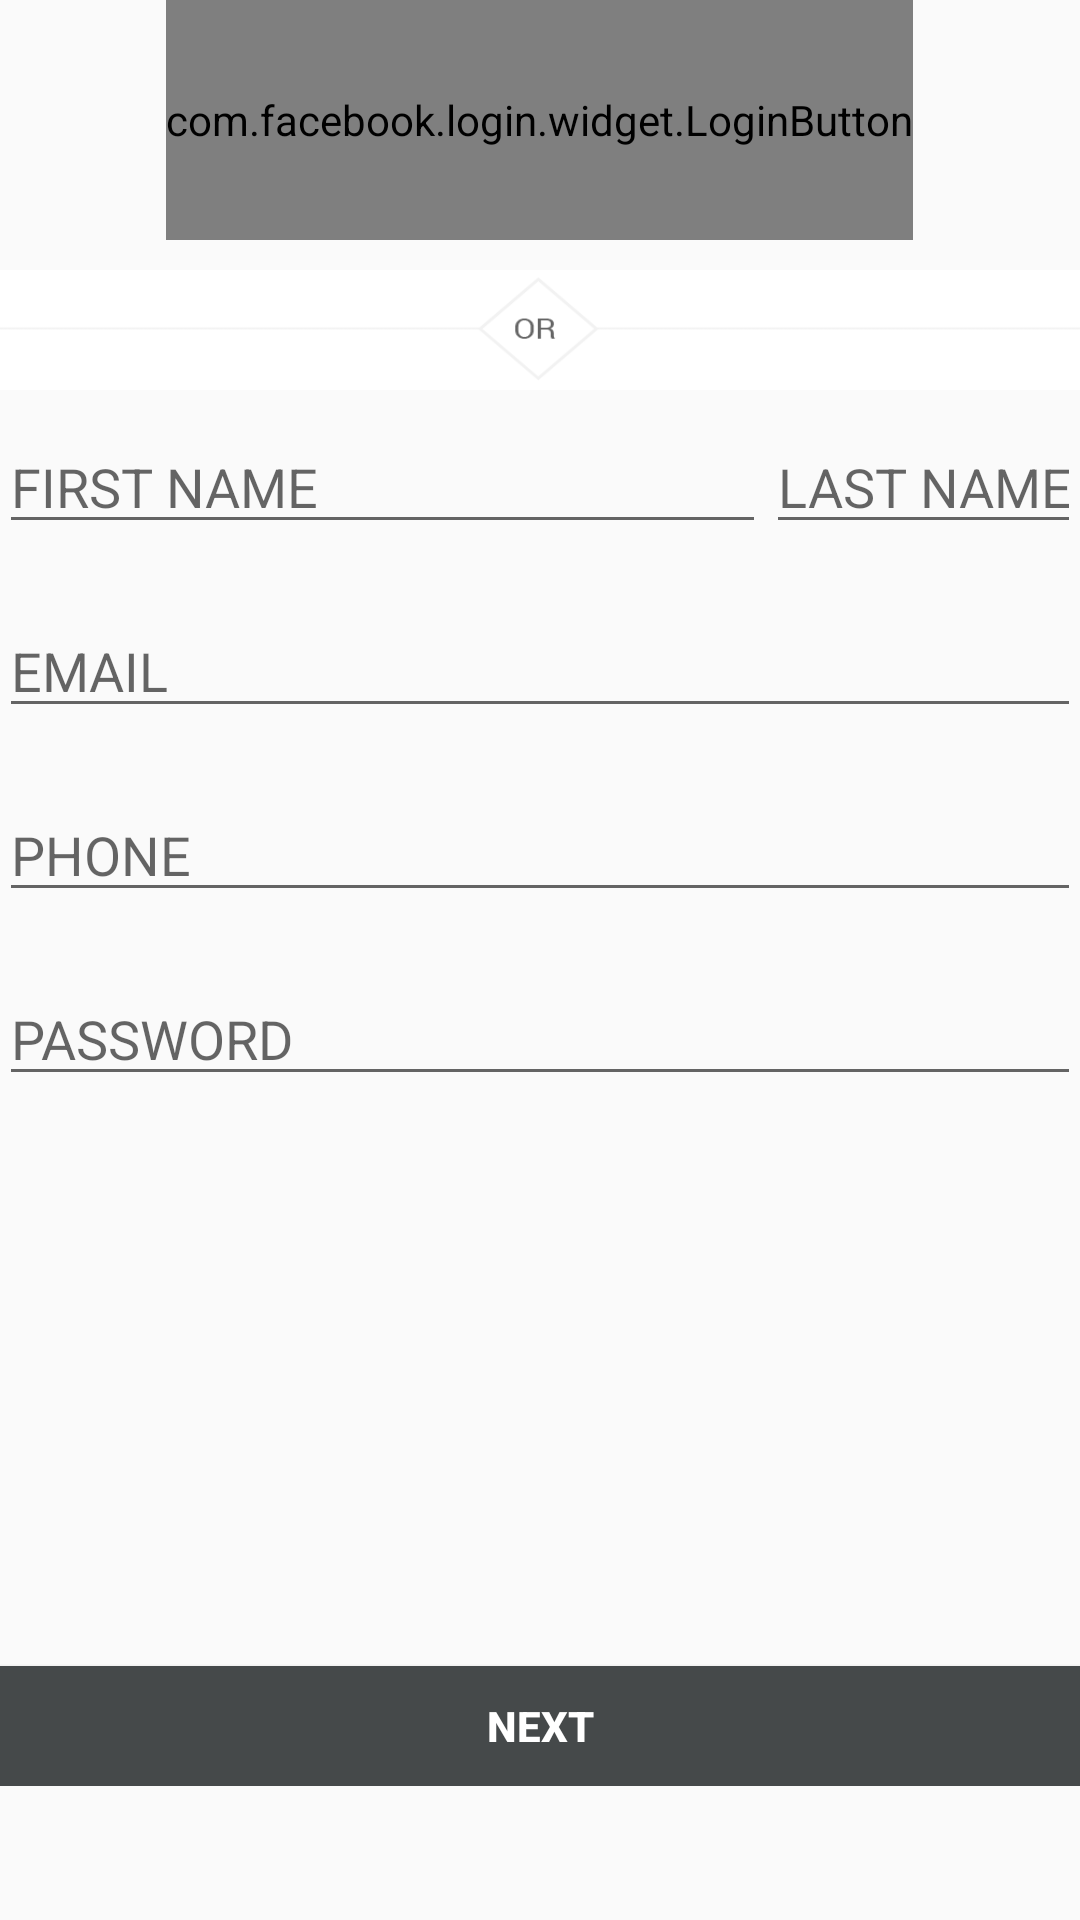

Produce the Android XML layout that renders to this screen, including the resource entries it uses.
<!-- AndroidManifest.xml: activity theme AppTheme -->
<!-- res/layout/activity_register.xml -->
<?xml version="1.0" encoding="utf-8"?>
<RelativeLayout xmlns:android="http://schemas.android.com/apk/res/android"
    xmlns:app="http://schemas.android.com/apk/res-auto"
    xmlns:tools="http://schemas.android.com/tools"
    android:id="@+id/activity_register"
    android:layout_width="match_parent"
    android:layout_height="match_parent"
    android:paddingBottom="@dimen/activity_vertical_margin"
    android:paddingLeft="@dimen/activity_horizontal_margin"
    android:paddingRight="@dimen/activity_horizontal_margin"
    android:paddingTop="@dimen/activity_vertical_margin"
    tools:context="com.fantasik.tscuser.tscuser.RegisterActivity">

    <TableLayout
        android:layout_width="match_parent"
        android:layout_height="match_parent"
        android:layout_alignParentTop="false"
        android:id="@+id/hs"
        android:layout_alignParentStart="false"
        android:weightSum="100">

        <TableRow
            android:layout_width="match_parent"
            android:layout_height="0dp"
            android:gravity="center_vertical">

  

            <RelativeLayout
                android:layout_width="match_parent"
                android:layout_height="match_parent"
                android:gravity="center">

                <com.facebook.login.widget.LoginButton
                    android:id="@+id/fregister"
                    android:layout_width="wrap_content"
                    android:layout_height="80dp"

                    />
            </RelativeLayout>

        </TableRow>

        <TableRow
            android:layout_width="match_parent"
            android:layout_height="match_parent">

            <ImageButton
                android:layout_width="wrap_content"
                app:srcCompat="@drawable/or"
                android:id="@+id/imageButton3"
                android:background="@android:color/background_light"
                android:scaleType="fitXY"
                android:layout_height="40dp"
                android:layout_marginTop="10dp" />
        </TableRow>

        <TableRow
            android:layout_width="match_parent"
            android:layout_height="match_parent">

            <EditText
                android:id="@+id/tFname"
                android:layout_width="wrap_content"
                android:layout_height="wrap_content"
                android:layout_marginBottom="10dp"
                android:layout_marginTop="10dp"
                android:layout_weight=".5"
                android:ems="10"
                android:hint="FIRST NAME"
                android:inputType="textPersonName"
                android:maxLength="20"
                android:singleLine="true" />

            <EditText
                android:id="@+id/tLname"
                android:layout_width="wrap_content"
                android:layout_height="wrap_content"
                android:layout_marginTop="10dp"
                android:layout_weight=".5"
                android:ems="10"
                android:hint="LAST NAME"
                android:inputType="textPersonName"
                android:maxLength="20"
                android:singleLine="true" />
        </TableRow>

        <TableRow
            android:layout_width="match_parent"
            android:layout_height="match_parent">

            <EditText
                android:id="@+id/tEmail"
                android:layout_width="wrap_content"
                android:layout_height="wrap_content"
                android:layout_marginBottom="10dp"
                android:layout_marginTop="10dp"
                android:ems="10"
                android:hint="EMAIL"
                android:inputType="textEmailAddress"
                android:maxLength="60"
                android:singleLine="true" />

        </TableRow>

        <TableRow
            android:layout_width="match_parent"
            android:layout_height="match_parent">


            <EditText
                android:id="@+id/tphone"
                android:layout_width="wrap_content"
                android:layout_height="wrap_content"
                android:layout_marginBottom="10dp"
                android:layout_marginTop="10dp"
                android:ems="10"
                android:hint="PHONE"
                android:inputType="phone"
                android:maxLength="15"
                android:singleLine="true" />
        </TableRow>

        <TableRow
            android:layout_width="match_parent"
            android:layout_height="match_parent">


            <EditText
                android:id="@+id/tPass"
                android:layout_width="wrap_content"
                android:layout_height="wrap_content"
                android:layout_marginBottom="10dp"
                android:layout_marginTop="10dp"
                android:ems="10"
                android:hint="PASSWORD"
                android:inputType="textPassword"
                android:maxLength="15"
                android:singleLine="true" />
        </TableRow>

        <TableRow
            android:layout_width="match_parent"
            android:gravity="bottom"
            android:minHeight="220dp">


            <Button
                android:text="NEXT"
                android:layout_width="wrap_content"
                android:id="@+id/butNext"
                android:background="#45494a"
                android:textColor="@android:color/background_light"
                android:textStyle="normal|bold"
                android:textAlignment="center"
                android:elevation="2dp"
                style="@android:style/Widget.Material.Button"
                android:layout_height="40dp"
                tools:targetApi="lollipop" />
        </TableRow>

    </TableLayout>
</RelativeLayout>
<!-- resources referenced by this layout -->
<resources>
  <!-- drawable gplus: png bitmap (drawable, 12243 bytes) -->
  <!-- drawable or: png bitmap (drawable, 2142 bytes) -->
  <style name="AppTheme" parent="Theme.AppCompat.Light.DarkActionBar">
          
          <item name="colorPrimary">@android:color/holo_purple</item>
          <item name="colorPrimaryDark">@android:color/holo_purple</item>
          <item name="colorAccent">@color/colorAccent</item>
      </style>
  <color name="colorAccent">#f37ea6</color>
</resources>
